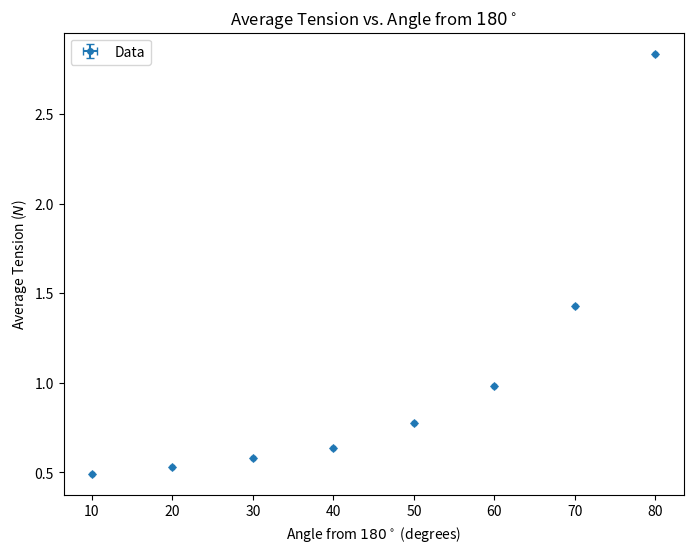

Source code (Python):
import numpy as np
import matplotlib.pyplot as plt
import matplotlib.ticker as ticker
from scipy.odr import ODR, Model, RealData

# data
x = np.array([10, 20, 30, 40, 50, 60, 70, 80])

y = np.array([0.49315822,
0.53275830,
0.58004805,
0.63840916,
0.77636741,
0.98064109,
1.42630862,
2.83627241])

xerr = np.array([0 for _ in range(len(x))])
yerr = np.array([0.00004967,
0.00005175,
0.00005433,
0.00005764,
0.00006586,
0.00007877,
0.00010857,
0.00020752])

def linear(B, x):
    return B[0]*x + B[1]

model = Model(linear)

data = RealData(x, y)

odr = ODR(data, model, beta0=[1., 0.])
out = odr.run()

m, b = out.beta
dm, db = out.sd_beta

print(f'Slope = {m:.3f}')
print(f'Intercept = {b:.3f}')

xfit = np.linspace(min(x)-0.5, max(x)+0.5, 100)
yfit = linear([m, b], xfit)
# yfit_min = linear([m - dm, b - db], xfit)
# yfit_max = linear([m + dm, b + db], xfit)

plt.figure(figsize=(8, 6), dpi=600)
plt.title('Average Tension vs. Angle from $180^\circ$')
plt.xlabel('Angle from $180^\circ$ (degrees)')
plt.ylabel('Average Tension ($N$)')
plt.errorbar(x, y, xerr=xerr, yerr=yerr, fmt='o', markersize=4, label="Data", capsize=3)
plt.legend()

plt.savefig('angle-tension.png')
plt.show()